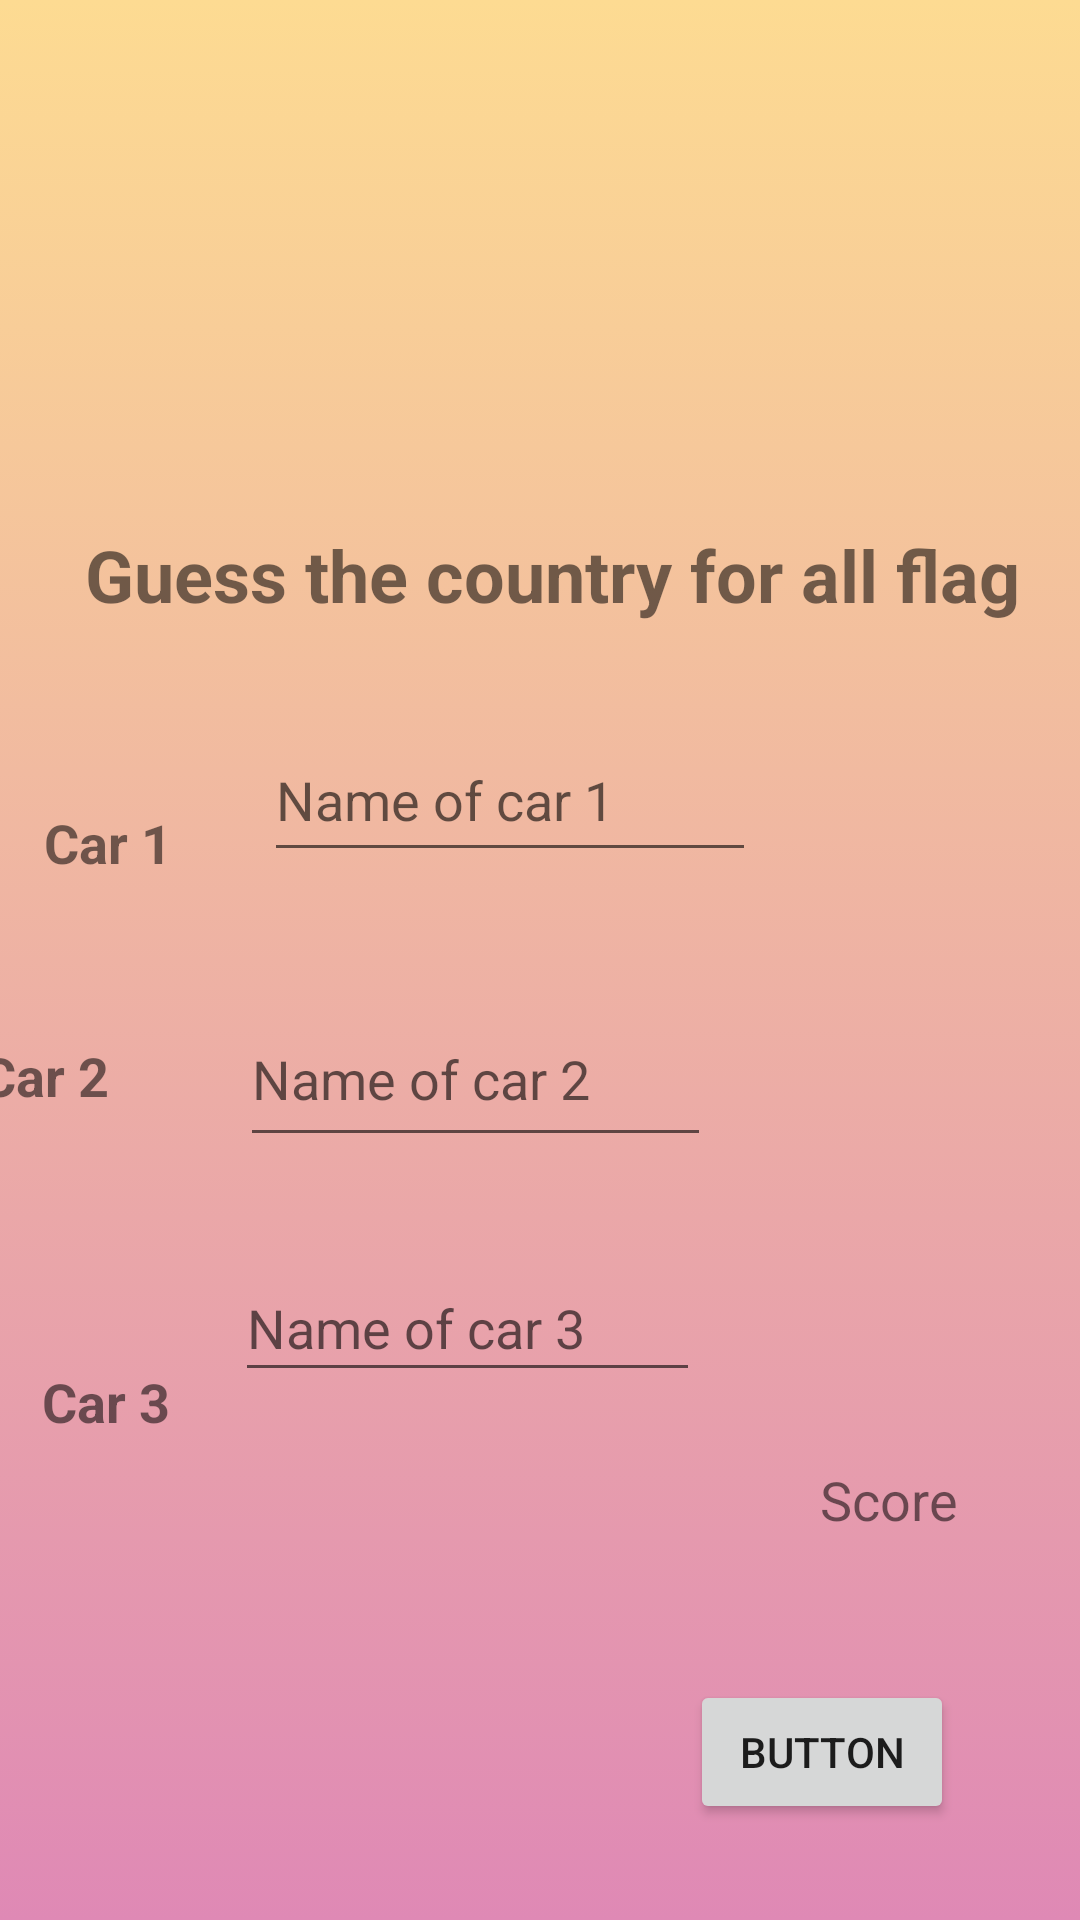

This screen was rendered from an Android layout file. Write that file and the resources it references.
<!-- AndroidManifest.xml: application theme Theme.CourseWork -->
<!-- res/layout/activity_advanced_level.xml -->
<?xml version="1.0" encoding="utf-8"?>
<androidx.constraintlayout.widget.ConstraintLayout xmlns:android="http://schemas.android.com/apk/res/android"
    xmlns:app="http://schemas.android.com/apk/res-auto"
    xmlns:tools="http://schemas.android.com/tools"
    android:layout_width="match_parent"
    android:layout_height="match_parent"
    tools:context=".AdvancedLevel"
    android:background="@drawable/background">


    <TextView
        android:id="@+id/points"
        android:layout_width="wrap_content"
        android:layout_height="wrap_content"
        android:layout_marginBottom="128dp"
        android:layout_weight="1"
        android:gravity="right"
        android:text="Score"
        android:textSize="18sp"
        app:layout_constraintBottom_toBottomOf="parent"
        app:layout_constraintEnd_toEndOf="parent"
        app:layout_constraintHorizontal_bias="0.869"
        app:layout_constraintStart_toStartOf="parent" />


    <ImageView
        android:id="@+id/imageViewcar1"
        android:layout_width="125dp"
        android:layout_height="109dp"
        android:layout_marginHorizontal="15dp"
        android:layout_marginStart="16dp"
        android:layout_marginLeft="16dp"
        android:layout_marginTop="56dp"
        android:layout_weight="1"
        app:layout_constraintStart_toStartOf="parent"
        app:layout_constraintTop_toTopOf="parent"
        app:srcCompat="@mipmap/ic_launcher" />

    <ImageView
        android:id="@+id/imageViewcar2"
        android:layout_width="121dp"
        android:layout_height="107dp"
        android:layout_marginHorizontal="15dp"
        android:layout_marginTop="56dp"
        android:layout_weight="1"
        app:layout_constraintEnd_toEndOf="parent"
        app:layout_constraintHorizontal_bias="0.498"
        app:layout_constraintStart_toStartOf="parent"
        app:layout_constraintTop_toTopOf="parent"
        app:srcCompat="@mipmap/ic_launcher" />

    <ImageView
        android:id="@+id/imageViewcar3"
        android:layout_width="131dp"
        android:layout_height="107dp"
        android:layout_marginHorizontal="15dp"
        android:layout_marginTop="56dp"
        android:layout_marginEnd="16dp"
        android:layout_marginRight="16dp"
        android:layout_weight="1"
        app:layout_constraintEnd_toEndOf="parent"
        app:layout_constraintTop_toTopOf="parent"
        app:srcCompat="@mipmap/ic_launcher" />


    <TextView
        android:id="@+id/Question"
        android:layout_width="wrap_content"
        android:layout_height="wrap_content"
        android:layout_marginVertical="35dp"
        android:text="Guess the country for all flag"
        android:textSize="24sp"
        android:textStyle="bold"
        app:layout_constraintBottom_toBottomOf="parent"
        app:layout_constraintEnd_toEndOf="parent"
        app:layout_constraintHorizontal_bias="0.585"
        app:layout_constraintStart_toStartOf="parent"
        app:layout_constraintTop_toTopOf="parent"
        app:layout_constraintVertical_bias="0.261" />

    <TextView
        android:id="@+id/textViewcar1"
        android:layout_width="wrap_content"
        android:layout_height="wrap_content"
        android:layout_marginVertical="15dp"
        android:layout_marginTop="64dp"
        android:gravity="left"
        android:text="Car 1"
        android:textSize="18sp"
        android:textStyle="bold"
        app:layout_constraintBottom_toTopOf="@+id/textViewcar2"
        app:layout_constraintEnd_toStartOf="@+id/guss1"
        app:layout_constraintHorizontal_bias="0.326"
        app:layout_constraintStart_toStartOf="parent"
        app:layout_constraintTop_toBottomOf="@+id/Question"
        app:layout_constraintVertical_bias="0.545" />

    <EditText
        android:id="@+id/guss1"
        android:layout_width="164dp"
        android:layout_height="51dp"
        android:layout_marginStart="88dp"
        android:layout_marginLeft="88dp"
        android:layout_marginTop="32dp"
        android:layout_weight="1"
        android:ems="10"
        android:hint="Name of car 1"
        android:inputType="textPersonName"
        android:text=""
        app:layout_constraintStart_toStartOf="parent"
        app:layout_constraintTop_toBottomOf="@+id/Question" />

    <TextView
        android:id="@+id/car1Name"
        android:layout_width="105dp"
        android:layout_height="32dp"
        android:layout_marginStart="24dp"
        android:layout_marginLeft="24dp"
        android:layout_marginTop="48dp"
        android:layout_weight="1"
        android:textColor="#053D62"
        android:textSize="16sp"
        android:textStyle="bold"
        app:layout_constraintStart_toEndOf="@+id/guss1"
        app:layout_constraintTop_toBottomOf="@+id/Question" />


    <TextView
        android:id="@+id/textViewcar2"
        android:layout_width="wrap_content"
        android:layout_height="wrap_content"
        android:layout_marginVertical="15dp"
        android:layout_marginEnd="44dp"
        android:layout_marginRight="44dp"
        android:gravity="left"
        android:text="Car 2"
        android:textSize="18sp"
        android:textStyle="bold"
        app:layout_constraintBottom_toBottomOf="@+id/guess2"
        app:layout_constraintEnd_toStartOf="@+id/guess2"
        app:layout_constraintTop_toBottomOf="@+id/guss1"
        app:layout_constraintVertical_bias="1.0" />

    <EditText
        android:id="@+id/guess2"
        android:layout_width="157dp"
        android:layout_height="55dp"
        android:layout_marginTop="40dp"
        android:layout_weight="1"
        android:ems="10"
        android:hint="Name of car 2"
        android:inputType="textPersonName"
        android:text=""
        app:layout_constraintEnd_toEndOf="parent"
        app:layout_constraintHorizontal_bias="0.394"
        app:layout_constraintStart_toStartOf="parent"
        app:layout_constraintTop_toBottomOf="@+id/guss1" />

    <TextView
        android:id="@+id/car2Name"
        android:layout_width="98dp"
        android:layout_height="41dp"
        android:layout_marginStart="20dp"
        android:layout_marginLeft="20dp"
        android:layout_marginTop="56dp"
        android:layout_weight="1"
        android:textColor="#053D62"
        android:textSize="16sp"
        android:textStyle="bold"
        app:layout_constraintEnd_toEndOf="parent"
        app:layout_constraintHorizontal_bias="0.36"
        app:layout_constraintStart_toEndOf="@+id/guess2"
        app:layout_constraintTop_toBottomOf="@+id/car1Name" />

    <TextView
        android:id="@+id/textViewcar3"
        android:layout_width="wrap_content"
        android:layout_height="wrap_content"
        android:layout_marginVertical="15dp"
        android:layout_marginStart="12dp"
        android:layout_marginLeft="12dp"
        android:layout_marginBottom="216dp"
        android:gravity="left"
        android:text="Car 3"
        android:textSize="18sp"
        android:textStyle="bold"
        app:layout_constraintBottom_toBottomOf="parent"
        app:layout_constraintEnd_toStartOf="@+id/guess3"
        app:layout_constraintHorizontal_bias="0.081"
        app:layout_constraintStart_toStartOf="parent"
        app:layout_constraintTop_toBottomOf="@+id/textViewcar2"
        app:layout_constraintVertical_bias="0.322" />

    <EditText
        android:id="@+id/guess3"
        android:layout_width="155dp"
        android:layout_height="46dp"
        android:layout_marginBottom="176dp"
        android:layout_weight="1"
        android:ems="10"
        android:hint="Name of car 3"

        android:inputType="textPersonName"
        app:layout_constraintBottom_toBottomOf="parent"
        app:layout_constraintEnd_toEndOf="parent"
        app:layout_constraintHorizontal_bias="0.382"
        app:layout_constraintStart_toStartOf="parent" />

    <TextView
        android:id="@+id/car3Name"
        android:layout_width="117dp"
        android:layout_height="39dp"
        android:layout_marginStart="24dp"
        android:layout_marginLeft="24dp"
        android:layout_marginBottom="168dp"
        android:layout_weight="1"
        android:textColor="#053D62"
        android:textSize="16sp"
        android:textStyle="bold"
        app:layout_constraintBottom_toBottomOf="parent"
        app:layout_constraintStart_toEndOf="@+id/guess3" />

    <TextView
        android:id="@+id/answerStatus_textView"
        android:layout_width="106dp"
        android:layout_height="32dp"
        android:layout_marginBottom="80dp"
        android:text=""
        android:textColor="@android:color/holo_green_light"
        android:textSize="18sp"
        android:textStyle="bold"
        app:layout_constraintBottom_toBottomOf="parent"
        app:layout_constraintEnd_toEndOf="parent"
        app:layout_constraintHorizontal_bias="0.487"
        app:layout_constraintStart_toStartOf="parent" />

    <Button
        android:id="@+id/advancedbutton"
        android:layout_width="wrap_content"
        android:layout_height="wrap_content"
        android:layout_marginBottom="32dp"
        android:text="Button"
        app:layout_constraintBottom_toBottomOf="parent"
        app:layout_constraintEnd_toEndOf="parent"
        app:layout_constraintHorizontal_bias="0.846"
        app:layout_constraintStart_toStartOf="parent" />

    <TextView
        android:id="@+id/timer4"
        android:layout_width="109dp"
        android:layout_height="32dp"
        android:layout_marginTop="48dp"
        android:layout_marginBottom="96dp"
        android:layout_weight="1"
        android:gravity="right"
        android:textSize="20sp"
        app:layout_constraintBottom_toBottomOf="parent"
        app:layout_constraintEnd_toStartOf="@+id/points"
        app:layout_constraintHorizontal_bias="0.059"
        app:layout_constraintStart_toStartOf="parent"
        app:layout_constraintTop_toBottomOf="@+id/guess3"
        app:layout_constraintVertical_bias="0.0" />


</androidx.constraintlayout.widget.ConstraintLayout>
<!-- resources referenced by this layout -->
<resources>
  <!-- drawable background (drawable) -->
  <?xml version="1.0" encoding="utf-8"?>
  <selector xmlns:android="http://schemas.android.com/apk/res/android">
      <item>
          <shape>
              <gradient android:angle="90"
                  android:startColor="#df89b5"
                  android:endColor="#fddb92"
                  android:type="linear">
  
              </gradient>
          </shape>
      </item>
  </selector>
  <style name="Theme.CourseWork" parent="Theme.MaterialComponents.DayNight.DarkActionBar">
          
          <item name="colorPrimary">@color/purple_500</item>
          <item name="colorPrimaryVariant">@color/purple_700</item>
          <item name="colorOnPrimary">@color/white</item>
          
          <item name="colorSecondary">@color/teal_200</item>
          <item name="colorSecondaryVariant">@color/teal_700</item>
          <item name="colorOnSecondary">@color/black</item>
          
          <item name="android:statusBarColor" tools:targetApi="l">?attr/colorPrimaryVariant</item>
          
      </style>
  <!-- not gathered from this repository: default colours our renderer supplied (Android Studio template values) -->
  <color name="purple_500">#FF6200EE</color>
  <color name="purple_700">#FF3700B3</color>
  <color name="teal_200">#FF03DAC5</color>
  <color name="teal_700">#FF018786</color>
  <color name="black">#FF000000</color>
  <color name="white">#FFFFFFFF</color>
</resources>
